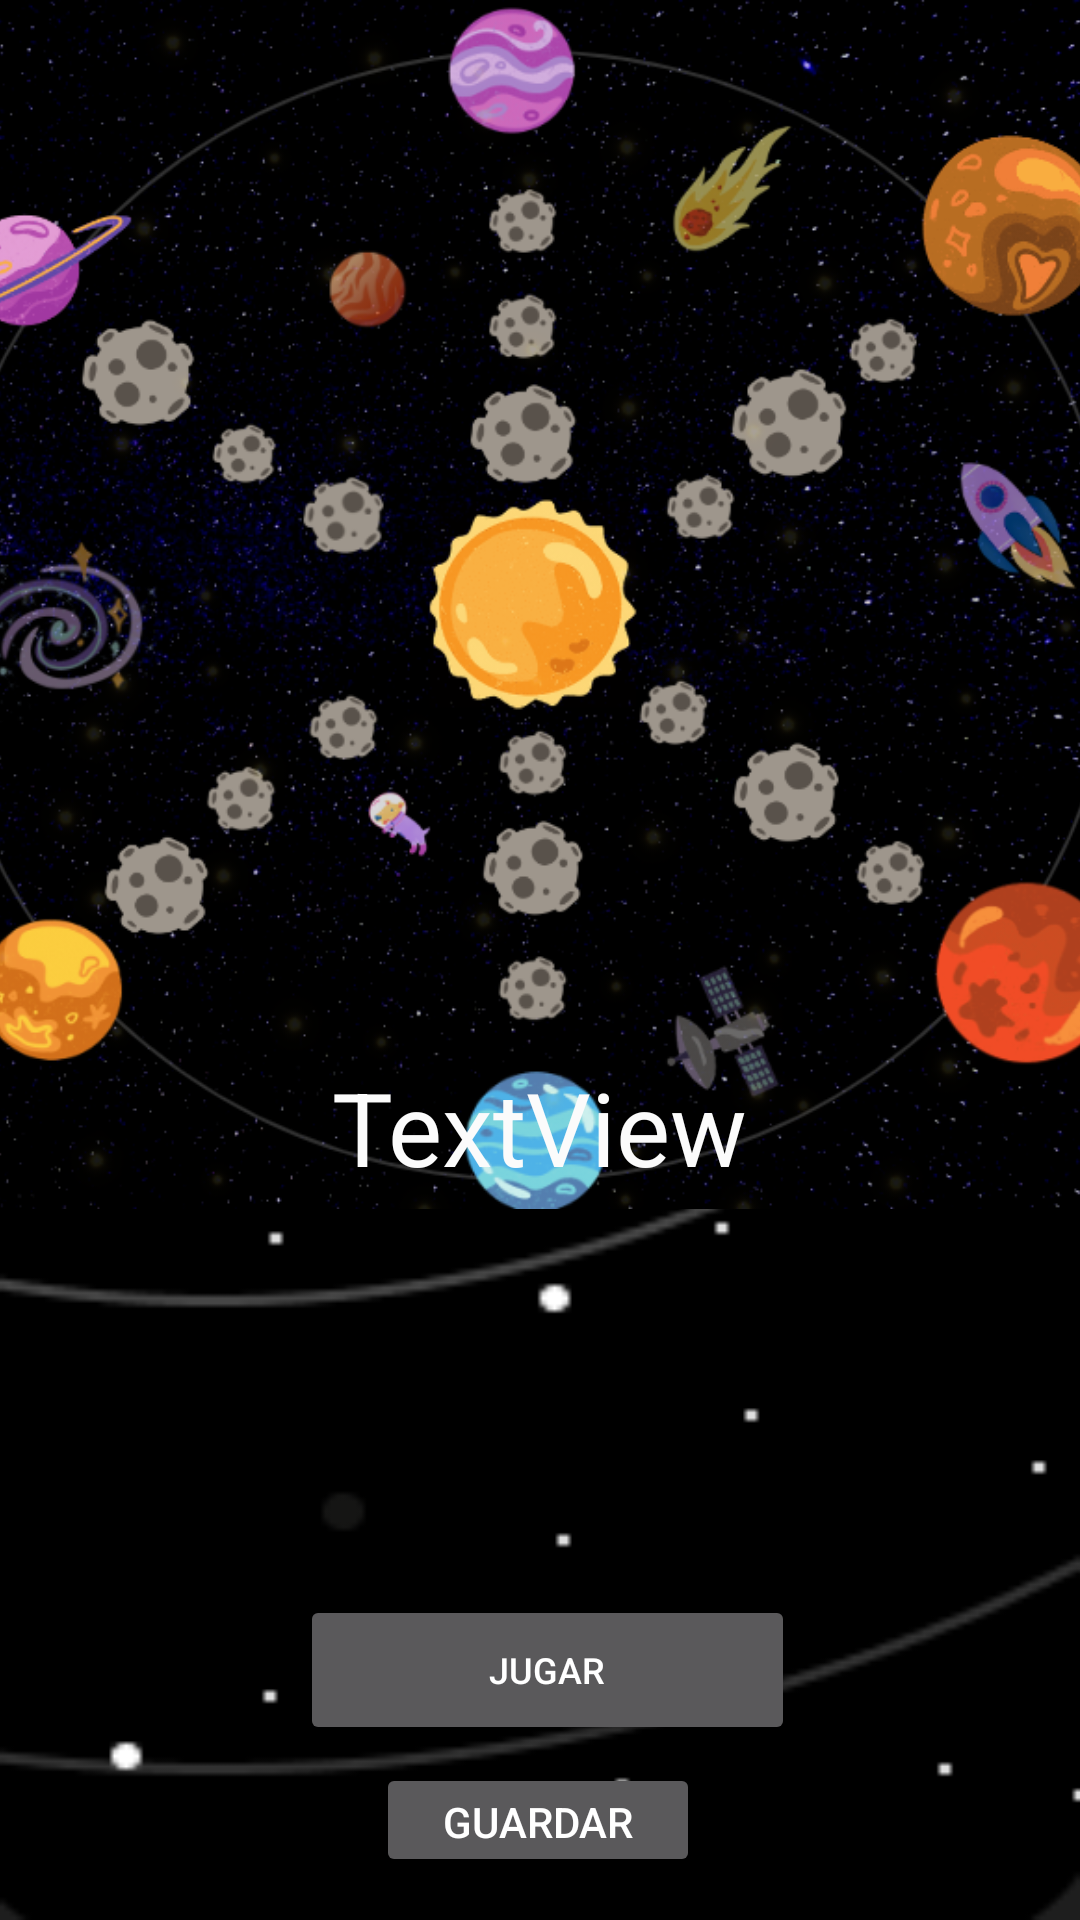

The Android layout XML behind this screen, and the referenced resources:
<!-- AndroidManifest.xml: application theme Theme.Espacia2 -->
<!-- res/layout/activity_mapa.xml -->
<?xml version="1.0" encoding="utf-8"?>
<androidx.constraintlayout.widget.ConstraintLayout xmlns:android="http://schemas.android.com/apk/res/android"
    xmlns:app="http://schemas.android.com/apk/res-auto"
    xmlns:tools="http://schemas.android.com/tools"
    android:layout_width="match_parent"
    android:layout_height="match_parent"
    android:id="@+id/tablero"
    android:background="@drawable/fondo"
    tools:context=".mapa">

    <ImageView
        android:id="@+id/tablero_image_view"
        android:layout_width="422dp"
        android:layout_height="403dp"
        app:layout_constraintBottom_toBottomOf="parent"
        app:layout_constraintEnd_toEndOf="parent"
        app:layout_constraintHorizontal_bias="0.545"
        app:layout_constraintStart_toStartOf="parent"
        app:layout_constraintTop_toTopOf="parent"
        app:layout_constraintVertical_bias="0.0"
        app:srcCompat="@drawable/mapa" />

    <TextView
        android:id="@+id/jugadorTetxt"
        android:layout_width="314dp"
        android:layout_height="75dp"
        android:text="TextView"
        android:textAlignment="center"
        android:textColor="#FBFBFB"
        android:textSize="34sp"
        app:layout_constraintBottom_toBottomOf="parent"
        app:layout_constraintEnd_toEndOf="parent"
        app:layout_constraintHorizontal_bias="0.494"
        app:layout_constraintStart_toStartOf="parent"
        app:layout_constraintTop_toTopOf="parent"
        app:layout_constraintVertical_bias="0.625" />

    <ImageView
        android:id="@+id/queso3"
        android:layout_width="54dp"
        android:layout_height="60dp"
        app:layout_constraintBottom_toBottomOf="parent"
        app:layout_constraintEnd_toEndOf="parent"
        app:layout_constraintHorizontal_bias="0.658"
        app:layout_constraintStart_toStartOf="parent"
        app:layout_constraintTop_toTopOf="parent"
        app:layout_constraintVertical_bias="0.722" />

    <ImageView
        android:id="@+id/queso6"
        android:layout_width="54dp"
        android:layout_height="60dp"
        app:layout_constraintBottom_toBottomOf="parent"
        app:layout_constraintEnd_toEndOf="parent"
        app:layout_constraintHorizontal_bias="0.655"
        app:layout_constraintStart_toStartOf="parent"
        app:layout_constraintTop_toTopOf="parent"
        app:layout_constraintVertical_bias="0.812" />

    <ImageView
        android:id="@+id/queso1"
        android:layout_width="54dp"
        android:layout_height="60dp"
        app:layout_constraintBottom_toBottomOf="parent"
        app:layout_constraintEnd_toEndOf="parent"
        app:layout_constraintHorizontal_bias="0.352"
        app:layout_constraintStart_toStartOf="parent"
        app:layout_constraintTop_toTopOf="parent"
        app:layout_constraintVertical_bias="0.722" />

    <Button
        android:id="@+id/jugar"
        android:layout_width="165dp"
        android:layout_height="50dp"
        android:text="jugar"
        android:textSize="12sp"
        app:layout_constraintBottom_toBottomOf="parent"
        app:layout_constraintEnd_toEndOf="parent"
        app:layout_constraintHorizontal_bias="0.512"
        app:layout_constraintStart_toStartOf="parent"
        app:layout_constraintTop_toTopOf="parent"
        app:layout_constraintVertical_bias="0.901" />

    <ImageView
        android:id="@+id/queso2"
        android:layout_width="54dp"
        android:layout_height="60dp"
        app:layout_constraintBottom_toBottomOf="parent"
        app:layout_constraintEnd_toEndOf="parent"
        app:layout_constraintHorizontal_bias="0.507"
        app:layout_constraintStart_toStartOf="parent"
        app:layout_constraintTop_toTopOf="parent"
        app:layout_constraintVertical_bias="0.722" />

    <ImageView
        android:id="@+id/queso5"
        android:layout_width="54dp"
        android:layout_height="60dp"
        app:layout_constraintBottom_toBottomOf="parent"
        app:layout_constraintEnd_toEndOf="parent"
        app:layout_constraintHorizontal_bias="0.504"
        app:layout_constraintStart_toStartOf="parent"
        app:layout_constraintTop_toTopOf="parent"
        app:layout_constraintVertical_bias="0.812" />

    <ImageView
        android:id="@+id/queso4"
        android:layout_width="54dp"
        android:layout_height="60dp"
        app:layout_constraintBottom_toBottomOf="parent"
        app:layout_constraintEnd_toEndOf="parent"
        app:layout_constraintHorizontal_bias="0.352"
        app:layout_constraintStart_toStartOf="parent"
        app:layout_constraintTop_toTopOf="parent"
        app:layout_constraintVertical_bias="0.812" />

    <Button
        android:id="@+id/guardar"
        android:layout_width="108dp"
        android:layout_height="38dp"
        android:text="guardar"
        app:layout_constraintBottom_toBottomOf="parent"
        app:layout_constraintEnd_toEndOf="parent"
        app:layout_constraintHorizontal_bias="0.498"
        app:layout_constraintStart_toStartOf="parent"
        app:layout_constraintTop_toTopOf="parent"
        app:layout_constraintVertical_bias="0.976" />

</androidx.constraintlayout.widget.ConstraintLayout>
<!-- resources referenced by this layout -->
<resources>
  <!-- drawable fondo: png bitmap (drawable, 4610 bytes) -->
  <!-- drawable mapa: png bitmap (drawable, 321555 bytes) -->
  <style name="Theme.Espacia2" parent="Theme.MaterialComponents.NoActionBar">
          
          <item name="colorPrimary">@color/purple_500</item>
          <item name="colorPrimaryVariant">@color/purple_700</item>
          <item name="colorOnPrimary">@color/white</item>
          
          <item name="colorSecondary">@color/teal_200</item>
          <item name="colorSecondaryVariant">@color/teal_700</item>
          <item name="colorOnSecondary">@color/black</item>
          
          <item name="android:statusBarColor">?attr/colorPrimaryVariant</item>
          
      </style>
  <!-- not gathered from this repository: default colours our renderer supplied (Android Studio template values) -->
  <color name="purple_500">#FF6200EE</color>
  <color name="purple_700">#FF3700B3</color>
  <color name="teal_200">#FF03DAC5</color>
  <color name="teal_700">#FF018786</color>
  <color name="black">#FF000000</color>
  <color name="white">#FFFFFFFF</color>
</resources>
